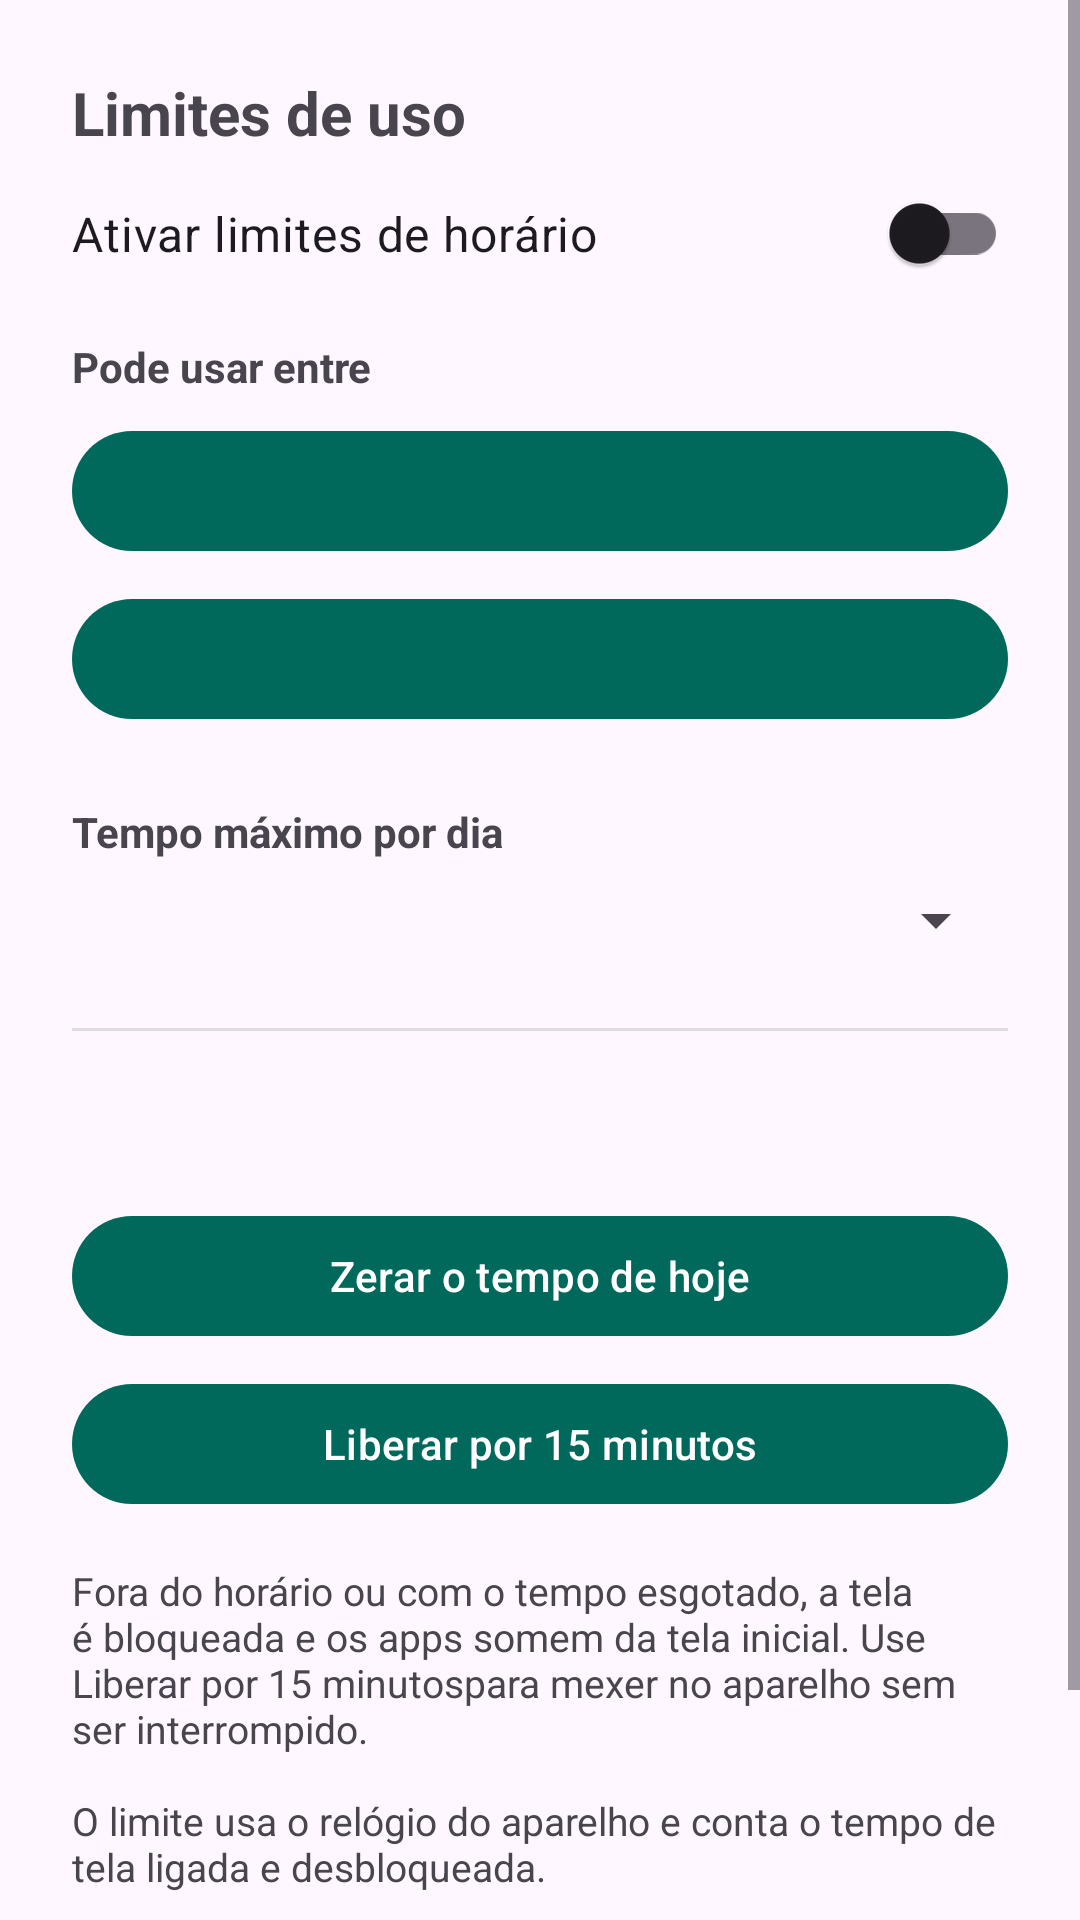

Here is an Android app screen rendered from its layout file. Give the layout XML and the strings, colors and styles it references.
<!-- AndroidManifest.xml: application theme Theme.ControleInfantil -->
<!-- res/layout/activity_schedule.xml -->
<?xml version="1.0" encoding="utf-8"?>
<ScrollView xmlns:android="http://schemas.android.com/apk/res/android"
    android:layout_width="match_parent"
    android:layout_height="match_parent">

    <LinearLayout
        android:layout_width="match_parent"
        android:layout_height="wrap_content"
        android:orientation="vertical"
        android:padding="24dp">

        <TextView
            android:layout_width="match_parent"
            android:layout_height="wrap_content"
            android:text="@string/schedule_title"
            android:textSize="20sp"
            android:textStyle="bold" />

        <androidx.appcompat.widget.SwitchCompat
            android:id="@+id/switchEnabled"
            android:layout_width="match_parent"
            android:layout_height="wrap_content"
            android:text="@string/schedule_enable"
            android:textSize="16sp"
            android:paddingVertical="16dp" />

        <TextView
            android:layout_width="match_parent"
            android:layout_height="wrap_content"
            android:text="@string/schedule_window_label"
            android:textStyle="bold"
            android:paddingTop="8dp" />

        <Button
            android:id="@+id/btnStart"
            android:layout_width="match_parent"
            android:layout_height="wrap_content"
            android:layout_marginTop="8dp" />

        <Button
            android:id="@+id/btnEnd"
            android:layout_width="match_parent"
            android:layout_height="wrap_content"
            android:layout_marginTop="8dp" />

        <TextView
            android:layout_width="match_parent"
            android:layout_height="wrap_content"
            android:text="@string/schedule_limit_label"
            android:textStyle="bold"
            android:paddingTop="24dp" />

        <Spinner
            android:id="@+id/limitSpinner"
            android:layout_width="match_parent"
            android:layout_height="wrap_content"
            android:layout_marginTop="8dp" />

        <View
            android:layout_width="match_parent"
            android:layout_height="1dp"
            android:background="#DDDDDD"
            android:layout_marginVertical="24dp" />

        <TextView
            android:id="@+id/usedToday"
            android:layout_width="match_parent"
            android:layout_height="wrap_content"
            android:textSize="16sp" />

        <TextView
            android:id="@+id/overrideInfo"
            android:layout_width="match_parent"
            android:layout_height="wrap_content"
            android:textSize="14sp"
            android:paddingTop="4dp"
            android:visibility="gone" />

        <Button
            android:id="@+id/btnResetToday"
            android:layout_width="match_parent"
            android:layout_height="wrap_content"
            android:text="@string/reset_today"
            android:layout_marginTop="12dp" />

        <Button
            android:id="@+id/btnOverride"
            android:layout_width="match_parent"
            android:layout_height="wrap_content"
            android:text="@string/override_button"
            android:layout_marginTop="8dp" />

        <TextView
            android:layout_width="match_parent"
            android:layout_height="wrap_content"
            android:text="@string/schedule_hint"
            android:textSize="13sp"
            android:paddingTop="16dp" />

        <Button
            android:id="@+id/btnSave"
            android:layout_width="match_parent"
            android:layout_height="wrap_content"
            android:text="@string/picker_save"
            android:layout_marginTop="24dp" />

    </LinearLayout>
</ScrollView>
<!-- resources referenced by this layout -->
<resources>
  <string name="override_button">Liberar por 15 minutos</string>
  <string name="picker_save">Salvar</string>
  <string name="reset_today">Zerar o tempo de hoje</string>
  <string name="schedule_enable">Ativar limites de horário</string>
  <string name="schedule_hint">Fora do horário ou com o tempo esgotado, a tela é bloqueada e os apps somem da tela inicial. Use "Liberar por 15 minutos" para mexer no aparelho sem ser interrompido.\n\nO limite usa o relógio do aparelho e conta o tempo de tela ligada e desbloqueada.</string>
  <string name="schedule_limit_label">Tempo máximo por dia</string>
  <string name="schedule_title">Limites de uso</string>
  <string name="schedule_window_label">Pode usar entre</string>
  <style name="Theme.ControleInfantil" parent="Theme.Material3.DayNight.NoActionBar">
          <item name="colorPrimary">@color/primary</item>
          <item name="colorPrimaryDark">@color/primaryDark</item>
          <item name="android:statusBarColor" tools:targetApi="l">@color/primaryDark</item>
      </style>
  <color name="primary">#00695C</color>
  <color name="primaryDark">#004D40</color>
</resources>
